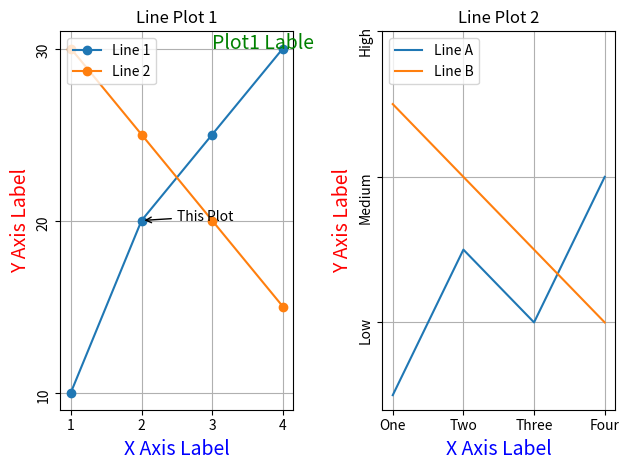

This chart was generated by the following Python code:
import matplotlib.pyplot as plt

plt.subplot(1, 2, 1) 
plt.plot([1, 2, 3, 4], [10, 20, 25, 30], label='Line 1',marker = "o") 
plt.plot([1, 2, 3, 4], [30, 25, 20, 15], label='Line 2',marker = "o") 
plt.xticks([1, 2, 3, 4])
plt.yticks([10, 20, 30], rotation=90)
plt.xlabel('X Axis Label', fontsize=14, color="blue")
plt.ylabel('Y Axis Label', fontsize=14, color="red")
plt.annotate("Plot1 Lable",xy = (3,30),fontsize = 14,color = "green")
plt.title("Line Plot 1")
plt.legend(loc="upper left")
plt.annotate("This Plot",xy = (2,20),xytext = (2.5,20),arrowprops=dict(facecolor = "black",arrowstyle = "->"))
plt.grid(True)

plt.subplot(1, 2, 2)  
plt.plot([1, 2, 3, 4], [5, 15, 10, 20], label='Line A') 
plt.plot([1, 2, 3, 4], [25, 20, 15, 10], label='Line B') 
plt.xticks([1, 2, 3, 4], ['One', 'Two', 'Three', 'Four'])
plt.yticks([10, 20, 30], ['Low', 'Medium', 'High'], rotation=90)
plt.xlabel('X Axis Label', fontsize=14, color="blue")
plt.ylabel('Y Axis Label', fontsize=14, color="red")
plt.title("Line Plot 2")
plt.legend(loc="upper left")
plt.grid(True)

plt.tight_layout()
plt.show()
